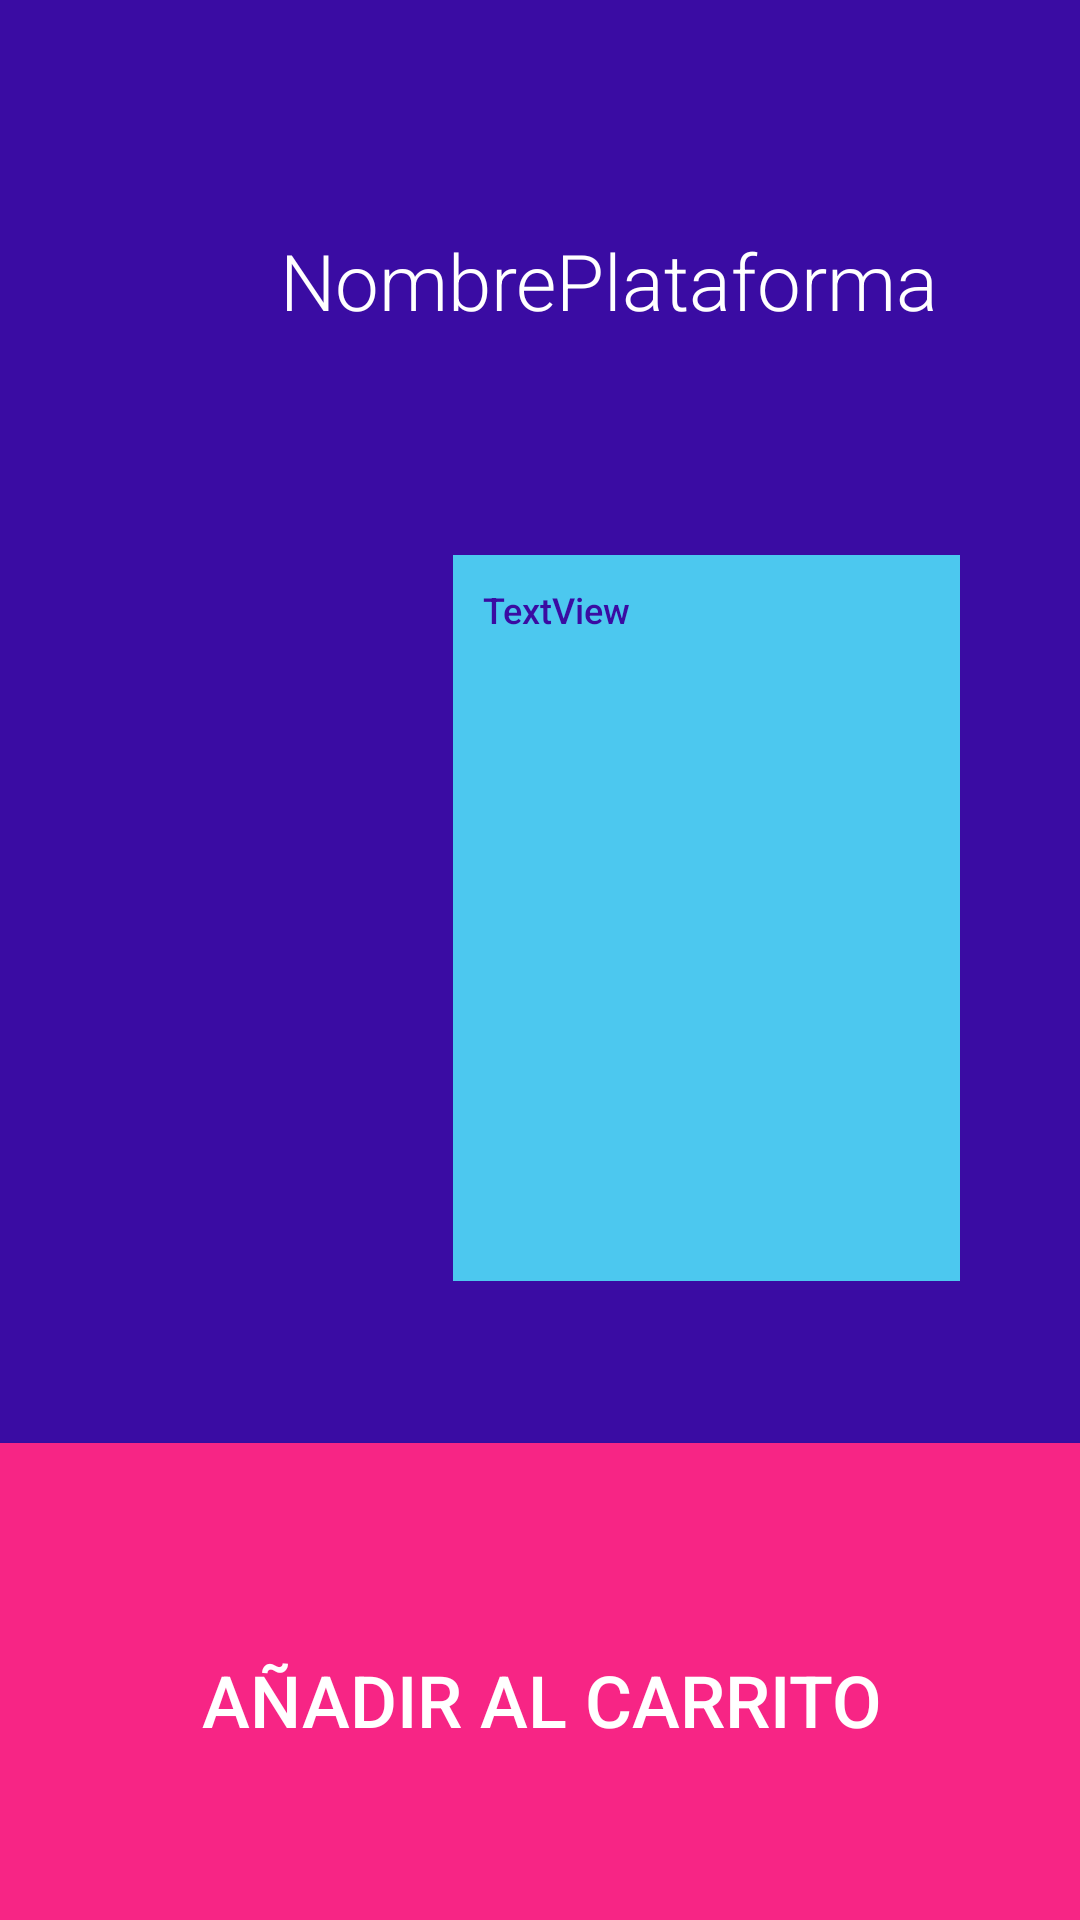

Here is an Android app screen rendered from its layout file. Give the layout XML and the strings, colors and styles it references.
<!-- AndroidManifest.xml: application theme Theme.Multiclick -->
<!-- res/layout/activity_info_articulos.xml -->
<?xml version="1.0" encoding="utf-8"?>
<androidx.constraintlayout.widget.ConstraintLayout xmlns:android="http://schemas.android.com/apk/res/android"
    xmlns:app="http://schemas.android.com/apk/res-auto"
    xmlns:tools="http://schemas.android.com/tools"
    android:layout_width="match_parent"
    android:layout_height="match_parent"
    android:background="#3A0CA3"
    tools:context=".InfoArticulos">


    <TextView
        android:id="@+id/idTipoArticulo"
        android:layout_width="334dp"
        android:layout_height="57dp"
        android:layout_marginStart="36dp"
        android:layout_marginTop="76dp"
        android:fontFamily="sans-serif-light"
        android:text="NombrePlataforma"
        android:textAlignment="center"
        android:textColor="#FFFFFF"
        android:textSize="26sp"
        app:layout_constraintStart_toStartOf="parent"
        app:layout_constraintTop_toTopOf="parent" />

    <ImageView
        android:id="@+id/imageViewArticInfo"
        android:layout_width="149dp"
        android:layout_height="149dp"
        android:layout_marginStart="36dp"
        android:layout_marginTop="52dp"
        android:outlineAmbientShadowColor="#4CC7EE"
        android:outlineProvider="none"
        android:scaleType="fitCenter"
        app:layout_constraintStart_toStartOf="parent"
        app:layout_constraintTop_toBottomOf="@+id/idTipoArticulo"
        app:srcCompat="@drawable/logo" />

    <TextView
        android:id="@+id/textViewDescripArtic"
        android:layout_width="169dp"
        android:layout_height="242dp"
        android:layout_marginTop="52dp"
        android:layout_marginEnd="40dp"
        android:background="#4CC8EF"
        android:fontFamily="sans-serif-medium"
        android:paddingHorizontal="30px"
        android:paddingVertical="30px"
        android:text="TextView"
        android:textAlignment="viewStart"
        android:textColor="#3A0CA2"
        android:textSize="12sp"
        app:layout_constraintEnd_toEndOf="parent"
        app:layout_constraintTop_toBottomOf="@+id/idTipoArticulo" />

    <TextView
        android:id="@+id/textViewPrecioArtic"
        android:layout_width="243dp"
        android:layout_height="50dp"
        android:layout_marginTop="40dp"
        android:layout_marginEnd="84dp"
        android:layout_marginBottom="40dp"
        android:background="#4CC7EE"
        android:fontFamily="sans-serif-medium"
        android:text="TextView"
        android:textAlignment="center"
        android:textColor="#3A0CA2"
        android:textSize="34sp"
        app:layout_constraintBottom_toTopOf="@+id/buttonAddArticulo"
        app:layout_constraintEnd_toEndOf="parent"
        app:layout_constraintTop_toBottomOf="@+id/textViewDescripArtic"
        app:layout_constraintVertical_bias="0.47000003" />

    <Button
        android:id="@+id/buttonAddArticulo"
        android:layout_width="409dp"
        android:layout_height="183dp"
        android:layout_marginTop="180dp"
        android:backgroundTint="#F72585"
        android:onClick="addArticulo"
        android:text="Añadir al carrito"
        android:textColor="#FFFFFF"
        android:textSize="24sp"
        app:layout_constraintBottom_toBottomOf="parent"
        app:layout_constraintEnd_toEndOf="parent"
        app:layout_constraintStart_toStartOf="parent"
        app:layout_constraintTop_toBottomOf="@+id/textViewDescripArtic"
        app:layout_constraintVertical_bias="0.88" />


</androidx.constraintlayout.widget.ConstraintLayout>
<!-- resources referenced by this layout -->
<resources>
  <style name="Theme.Multiclick" parent="Theme.MaterialComponents.DayNight.DarkActionBar">
          
          <item name="colorPrimary">@color/purple_500</item>
          <item name="colorPrimaryVariant">@color/purple_700</item>
          <item name="colorOnPrimary">@color/purple_500</item>
          
          <item name="colorSecondary">@color/teal_200</item>
          <item name="colorSecondaryVariant">@color/teal_700</item>
          <item name="colorOnSecondary">@color/black</item>
          
          <item name="android:statusBarColor">@color/purple_500</item>
          
          <item name="android:actionBarStyle">@style/CustomActionBar</item>
          <item name="android:windowBackground">@color/purple_700</item>
      </style>
  <color name="purple_500">#FF6200EE</color>
  <color name="purple_700">#FF3700B3</color>
  <color name="teal_200">#FF03DAC5</color>
  <color name="teal_700">#FF018786</color>
  <color name="black">#FF000000</color>
  <style name="CustomActionBar" parent="Widget.AppCompat.ActionBar">
          <item name="android:layout_gravity">center_vertical</item>
          <item name="android:layout_width">wrap_content</item>
          <item name="android:layout_height">wrap_content</item>
          <item name="android:displayOptions">useLogo|showHome|showTitle</item>
          <item name="android:logo">@drawable/logotext</item>
      </style>
</resources>
